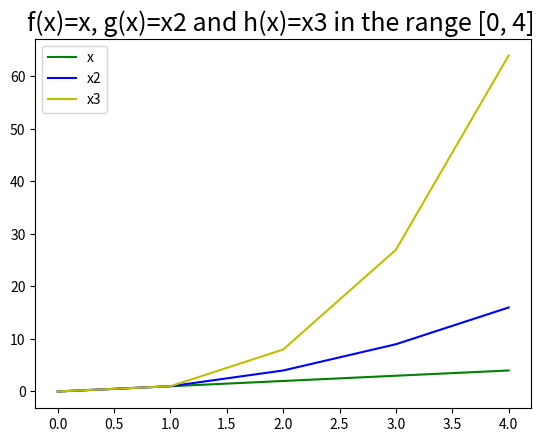

Write Python code to recreate this figure.
#Weekly task 8
#Write a program that displays a plot of the functions 
#f(x)=x, g(x)=x2 and h(x)=x3 in the range [0, 4] on the one set of axes.

#Type ipython into command line.
#Type %logstart to activate auto-logging.

#When working with plots, import numpy
#numpy provides a data structure when working with numberical data
import numpy as np

#matplotlib.pyplot helps us create plots when working with numberical data
import matplotlib.pyplot as plt

#.arange() can take 1, 2, or 3 numbers as input and will provide you with lists based on the numbers
#that you have input as arguments

#note: python's range() command will only give you integers, numpy's arange() command will give you float
#range [0, 4] on the one set of axes.
x = np.arange(0.0,5.0,1.0)

#display the numpy array
x

#g(x)= x2
g1 = x ** 2

#display g1
g1

#h(x)=x3
h1 = x ** 3

#display h
h1

#plot x in green line
plt.plot(x, x, 'g', label="x")

#plot x2 in blue line 
plt.plot(x, g1, 'b', label="x2")

#plot x3 in yellow line
plt.plot(x, h1, 'y', label="x3")

#add a legend to plot
plt.legend()

#add title
plt.title('f(x)=x, g(x)=x2 and h(x)=x3 in the range [0, 4] ', fontsize=18)

#show the plot
plt.show()

#ref: Moodle Course video on plots which is very good and gave a solid understanding of how to start creating plots
#ref: https://numpy.org/
#ref: https://matplotlib.org/api/pyplot_summary.html
#ref: https://realpython.com/python-matplotlib-guide/

